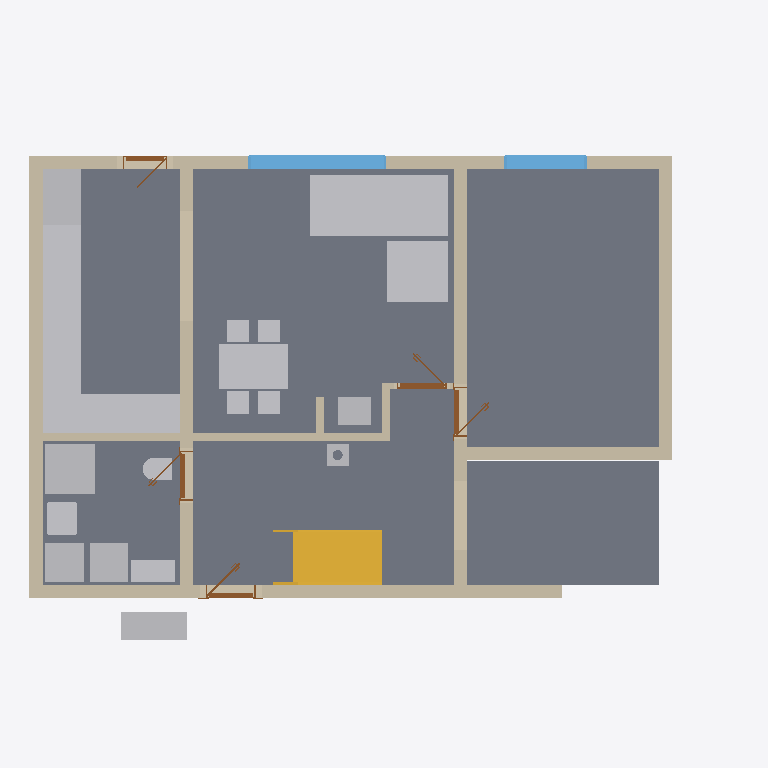
Plan cut of the same IFC building model at storey 'Ground floor' (level 0.00 m, cut at 1.40 m), seen from above with north up, elements coloured by IFC class: 18 other elements (light grey), 12 walls (beige), 5 slabs (grey), 5 doors (brown), 2 windows (light blue), 1 stair (yellow). Cut surfaces are drawn darker.
Extent 12.9 m × 9.2 m × 8.8 m (x, y, z). Storeys (11): Ground floor at 0.00 m; Upper floor at 3.03 m; Roof - -2: Vapour barrier at 3.03 m; Roof - -3: Gypsum plasterboard at 3.03 m; Roof - 0: Rafters at 3.03 m; Roof - 0a: Collar ties at 3.03 m; Roof - +1: Wood fiberboard at 3.03 m; Roof - +2: Underlay at 3.03 m; Roof - +3: Counter-battens at 3.03 m; Roof - +4: Tile battens at 3.03 m; Roof - +5: Tiles at 3.03 m. Elements (359): 233 IfcBeam, 66 IfcSlab, 22 IfcWall, 15 IfcFurniture, 8 IfcDoor, 7 IfcWindow, 5 IfcSanitaryTerminal, 2 IfcStair, 1 IfcChimney.

HEADER;
FILE_DESCRIPTION(('ViewDefinition[DesignTransferView]'),'2;1');
FILE_NAME('/dev/null','2026-09-11T07:17:43+02:00',(''),(''),'IfcOpenShell 0.8.5','IfcOpenShell 0.8.5','Nobody');
FILE_SCHEMA(('IFC4'));
ENDSEC;
DATA;
#1=IFCPROJECT('1WwP9rWMfE5OGGc2Tm2$1a',$,'My house',$,$,$,$,(#10,#15),#5);
#19=IFCSITE('3Kgaw4kKDF390bSKtHoi38',$,'Site',$,$,#28854,$,$,$,$,$,$,$,$);
#20=IFCBUILDING('2$jjDVFSv2fvuorHQoTwrz',$,'My house',$,$,#28859,$,$,$,$,$,$);
#33=IFCBUILDINGSTOREY('066QqtmV16zh7d6aTS0LBi',$,'Ground floor',$,$,#28864,$,$,$,0.0);
#40=IFCBUILDINGSTOREY('37F7gnwKD9pvnpgZiQra1v',$,'Upper floor',$,$,#28869,$,$,$,3.03);
#13091=IFCBUILDINGSTOREY('3dAVE3geDFmxs1eWedY9D$',$,'Roof - -2: Vapour barrier','Visibility container for Vapour barrier','ROOF_LAYER',#28874,$,$,$,3.03);
#13097=IFCBUILDINGSTOREY('0YkC4jP6DB6xZ09e73vDjM',$,'Roof - -3: Gypsum plasterboard','Visibility container for Gypsum plasterboard','ROOF_LAYER',#28879,$,$,$,3.03);
#13103=IFCBUILDINGSTOREY('3wBQEaTaHFYPqeBRGMs3nw',$,'Roof - 0: Rafters','Visibility container for Rafters','ROOF_LAYER',#28884,$,$,$,3.03);
#13109=IFCBUILDINGSTOREY('0xQSrPbjLCaeXHKYBzaZvS',$,'Roof - 0a: Collar ties','Visibility container for Collar ties','ROOF_LAYER',#28889,$,$,$,3.03);
#13115=IFCBUILDINGSTOREY('1hrHGr1zP1uvvsD$_HpU31',$,'Roof - +1: Wood fiberboard','Visibility container for Wood fiberboard','ROOF_LAYER',#28894,$,$,$,3.03);
#13121=IFCBUILDINGSTOREY('0oe4rGxF15LvlI9u1MR_AW',$,'Roof - +2: Underlay','Visibility container for Roofing underlay','ROOF_LAYER',#28899,$,$,$,3.03);
#13127=IFCBUILDINGSTOREY('1X$9b7grz7mf7He1v5fU6F',$,'Roof - +3: Counter-battens','Visibility container for Counter-battens','ROOF_LAYER',#28904,$,$,$,3.03);
#13133=IFCBUILDINGSTOREY('0NSxRWTsjFu8oJ4_3sOW3$',$,'Roof - +4: Tile battens','Visibility container for Tile battens','ROOF_LAYER',#28909,$,$,$,3.03);
#13139=IFCBUILDINGSTOREY('00oSXAK0HAQQ0UsYvm$yIi',$,'Roof - +5: Tiles','Visibility container for Roof tiles','ROOF_LAYER',#28914,$,$,$,3.03);
#125=IFCSLAB('33YjZX03HFEuVgqcFApdiQ',$,'Kuchyn',$,$,#30244,#137,$,.FLOOR.);
#101=IFCSLAB('1rp_zBWBT7jxOZ3IxdY2oD',$,'Pokoj',$,$,#30239,#113,$,.FLOOR.);
#149=IFCSLAB('2EOVseU3nFK8Hx1Rl7uqpW',$,'Chodba',$,$,#30249,#161,$,.FLOOR.);
#71=IFCSLAB('2Uv_UtWM58mOrB6yAjQ$xj',$,'Prizemi, posilovna',$,$,#30234,#84,$,.FLOOR.);
#173=IFCSLAB('3KC1sdF4L4VvgwF1Njw_zB',$,'Koupelna',$,$,#30254,#185,$,.FLOOR.);
#1486=IFCFURNITURE('25vCEZNe94$eMnuxMqWl2T',$,'Gauc',$,$,#30729,#1495,$,$);
#197=IFCWALL('2_fwmOxqzC6Ax9wfAhN8lD',$,'Wall 1',$,$,#30574,#218,$,$);
#223=IFCWALL('2zm6i5I8b6QQVTYZdv8tvc',$,'Wall 2',$,$,#30579,#243,$,$);
#323=IFCWALL('08PWW$j5bBveTDLdhHtjQQ',$,'Wall 6',$,$,#30599,#343,$,$);
#298=IFCWALL('2_3EY3iAP5MhJRK0hGBAft',$,'Wall 5',$,$,#30594,#318,$,$);
#3207=IFCFURNITURE('3d480vhZz4nAv6fH_Mt6sY',$,'Stul',$,$,#30774,#3216,$,$);
#248=IFCWALL('1zDtItdon3kRaGDko18WxL',$,'Wall 3',$,$,#30584,#268,$,$);
#2450=IFCSTAIR('1t$i1ub0jCF84AvuZHCKtX',$,'Main stair',$,$,#30564,$,$,.STRAIGHT_RUN_STAIR.);
#2828=IFCFURNITURE('2KaomxQtH4XPYb0fwywkdk',$,'Kuch.?Linka',$,'Kuch.?Linka',#30764,#2840,$,.USERDEFINED.);
#273=IFCWALL('1uG40zhFjAnBh8dmhr4KC7',$,'Wall 4',$,$,#30589,#293,$,$);
#1578=IFCFURNITURE('1LA00BySHC59orTNcD0a0v',$,'Gauc',$,$,#30734,#1587,$,$);
#1712=IFCSANITARYTERMINAL('2_k231C3f8FOTaJghYkMgA',$,'Sprcha',$,$,#30689,#1721,$,$);
#1169=IFCWALL('0hMmBm2prFCvYJfpNtmyXy',$,'Wall 7',$,$,#30604,#1189,$,$);
#2862=IFCFURNITURE('3vA3RlS8H4yQxDipShHk96',$,'Kuch.?Linka',$,'Kuch.?Linka',#30769,#2874,$,.USERDEFINED.);
#2760=IFCFURNITURE('2DwaME9BD1Y9GUBA0P2bDZ',$,'Lednice',$,'Lednice',#30754,#2772,$,.USERDEFINED.);
#837=IFCWINDOW('35fd01w$b7OPgRCkGJbT4m',$,'Window 2',$,$,#33639,#838,$,1.375,2.5,.WINDOW.,.SINGLE_PANEL.,$);
#1256=IFCFURNITURE('1LYow2gqn8jOZs69puEZ4W',$,'Tepelné?Čerpadlo',$,'Tepelné?Čerpadlo',#30709,#1268,$,.USERDEFINED.);
#1836=IFCWALL('3AFr9x62P7oxocHe5tu2W4',$,'Wall 9',$,$,#30614,#1856,$,$);
#1326=IFCFURNITURE('3zmplnAq1AxfdS0tfp8kzl',$,'Zásobník?TUV',$,'Zásobník?TUV',#30719,#1338,$,.USERDEFINED.);
#2726=IFCFURNITURE('0BU1rOJP54ch25NRMdWTVr',$,'Myčka',$,'Myčka',#30749,#2738,$,.USERDEFINED.);
#1361=IFCFURNITURE('2zN_sRjbvC$8E4Zh4s$BiX',$,'Pračka',$,'Pračka',#30724,#1373,$,.USERDEFINED.);
#2692=IFCFURNITURE('23l5k2sKX4BgQcvEDySXvw',$,'Dřez',$,'Dřez',#30744,#2704,$,.USERDEFINED.);
#2794=IFCFURNITURE('3fdAf0jevCzxA4sZ8hq2DF',$,'Sporák',$,'Sporák',#30759,#2806,$,.USERDEFINED.);
#933=IFCWINDOW('3xDFVIbzb31gIufiAZqvW9',$,'Window 3',$,$,#33644,#934,$,1.375,1.5,.WINDOW.,.SINGLE_PANEL.,$);
#1230=IFCWALL('3lVphj0mD0vRLo0Xsi3Qoi',$,'Wall 8',$,$,#30609,#1251,$,$);
#1650=IFCSANITARYTERMINAL('1PvkB9y_5CnheyFdZnPam5',$,'Umyv',$,$,#30684,#1659,$,$);
#1291=IFCFURNITURE('3dCDDzZuHELh3j6pAkBxKl',$,'Hydrobox',$,'Hydrobox',#30714,#1303,$,.USERDEFINED.);
#2657=IFCFURNITURE('3fmcHl2ujBqg5xibQLx4Qt',$,'Kamna',$,'Kamna',#30739,#2669,$,.USERDEFINED.);
#1814=IFCSANITARYTERMINAL('2_ju21$xH0ShvwMBXhEMdC',$,'WC',$,$,#30694,#1823,$,$);
#2627=IFCCHIMNEY('2mLLjJLvP8QB_arresDPEB',$,'Main chimney',$,$,#30224,#2647,$,.NOTDEFINED.);
#1861=IFCWALL('36Y94$SRX60BT6bivmda5x',$,'Wall 10',$,$,#30619,#1881,$,$);
#577=IFCDOOR('1O27rV40LFag9jiKZpsn8A',$,'Door 1',$,$,#33594,#587,$,2.15,0.9,.DOOR.,.SINGLE_SWING_LEFT.,$);
#1955=IFCDOOR('3yLBSfKGv8cAtHuVRJkeyH',$,'Door 3',$,$,#33604,#1965,$,2.15,0.9,.DOOR.,.SINGLE_SWING_RIGHT.,$);
#2113=IFCDOOR('3aBBtK_r92sgRwfnT2ErHV',$,'Door 4',$,$,#33609,#2123,$,2.15,0.9,.DOOR.,.SINGLE_SWING_RIGHT.,$);
#2307=IFCDOOR('0gPV6Z2Kz3a9CEUB7OyymH',$,'Door 5',$,$,#33614,#2317,$,2.15,0.9,.DOOR.,.SINGLE_SWING_LEFT.,$);
#1886=IFCWALL('3XW8LPAwn4Rw20$FV4kirv',$,'Wall 11',$,$,#30624,#1906,$,$);
#1029=IFCDOOR('1SmzXB8MXDER_KadhZCAND',$,'Door 2',$,$,#33599,#1039,$,2.0,0.8,.DOOR.,.SINGLE_SWING_LEFT.,$);
#1911=IFCWALL('2xGd$ZuWrEbe3o40yzQefr',$,'Wall 12',$,$,#30629,#1932,$,$);
ENDSEC;
